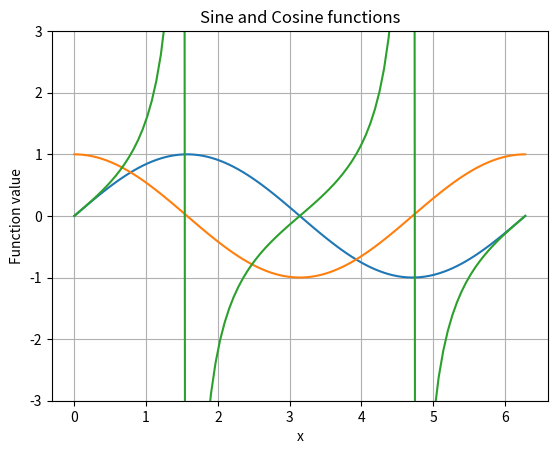

The script that saved this image:
# Importing libraries
import numpy as np
import matplotlib.pyplot as mp

# Creating data structure for Sine
x = np.linspace(0, 2*np.pi, 100)
y = np.sin(x)
z = np.cos(x)
t = np.tan(x)
mp.plot(x, y, x, z)
mp.plot(x,t)
mp.ylim(-3,3)
mp.xlabel('x')
mp.ylabel('Function value')
mp.title('Sine and Cosine functions')
mp.grid()
mp.show()

# [redacted]

